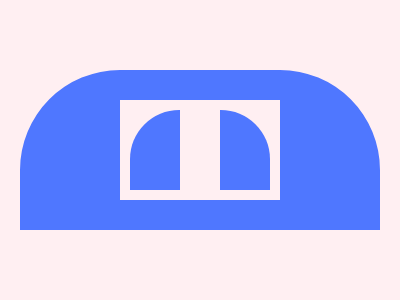

Reproduce this picture with HTML and CSS.

<!-- Version 1 -->
<p><style>*{background:#FFEFF2;*{margin:70 20;border:solid#4F77FF;border-width:30 100;border-radius:var(--a,25vw 25vw)0-0;p{margin:10;height:80;border-width:0 50;--a:52q 52q
</style>
